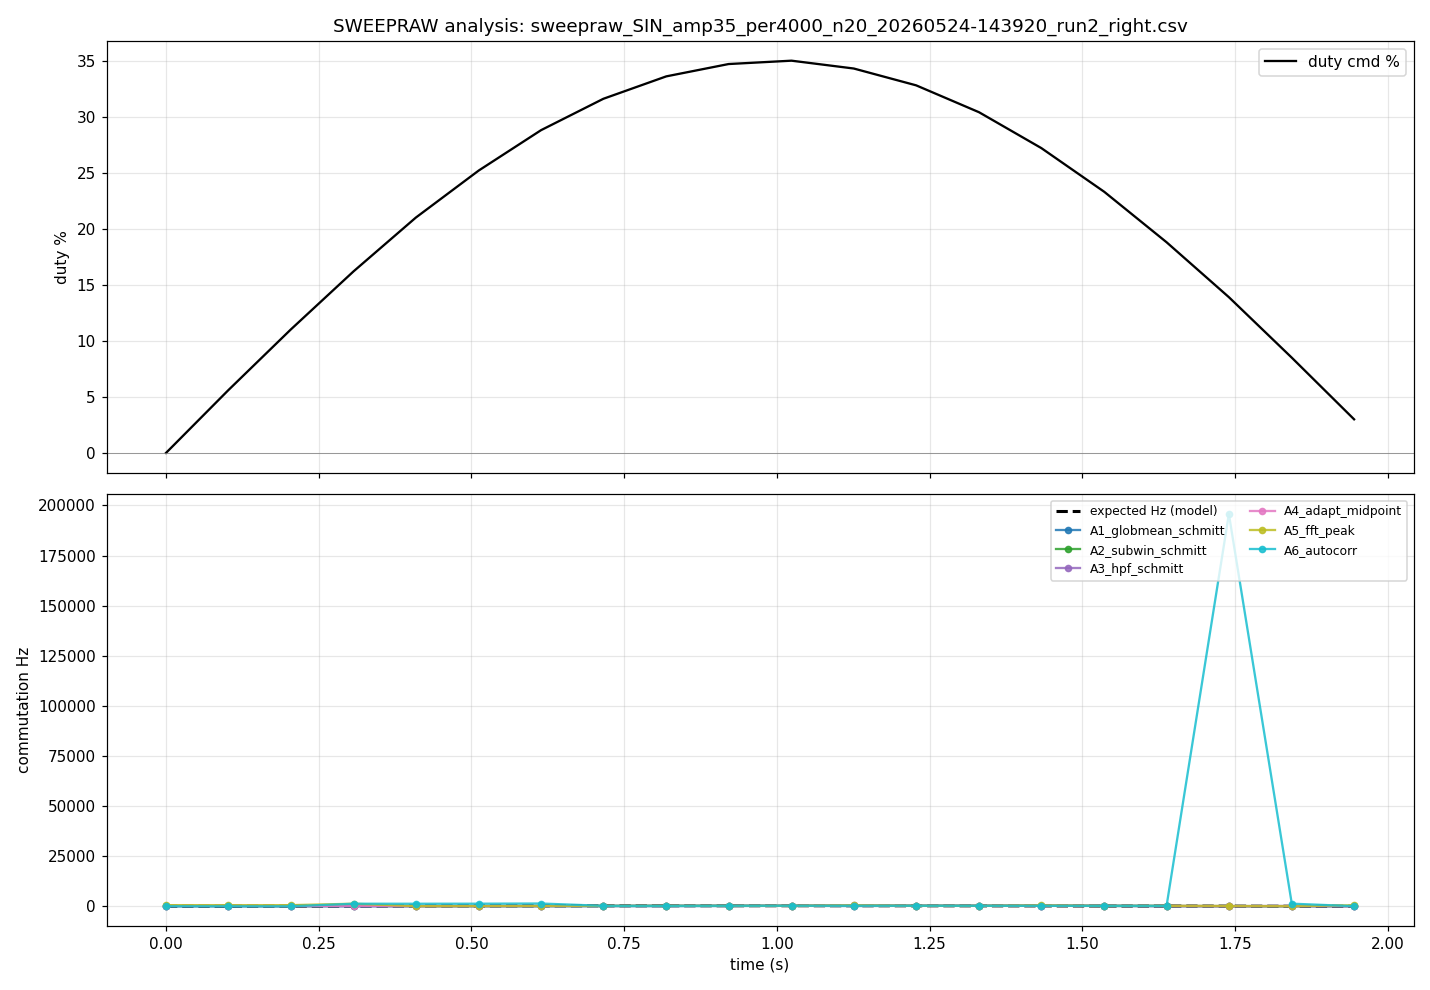

The file beside this chart, header and first rows:
win_idx, t_ms, duty_pct, sample_idx, adc_raw
0, 0, 0.00, 0, 2036
0, 0, 0.00, 1, 2033
0, 0, 0.00, 2, 2036
0, 0, 0.00, 3, 2031
0, 0, 0.00, 4, 2037
0, 0, 0.00, 5, 2037
0, 0, 0.00, 6, 2033
0, 0, 0.00, 7, 2040
0, 0, 0.00, 8, 2029
0, 0, 0.00, 9, 2038
0, 0, 0.00, 10, 2033
0, 0, 0.00, 11, 2041
0, 0, 0.00, 12, 2034
0, 0, 0.00, 13, 2029
0, 0, 0.00, 14, 2039
0, 0, 0.00, 15, 2023
0, 0, 0.00, 16, 2029
0, 0, 0.00, 17, 2038
0, 0, 0.00, 18, 2035
0, 0, 0.00, 19, 2033
0, 0, 0.00, 20, 2035
0, 0, 0.00, 21, 2037
0, 0, 0.00, 22, 2034
0, 0, 0.00, 23, 2029
0, 0, 0.00, 24, 2035
0, 0, 0.00, 25, 2054
0, 0, 0.00, 26, 2033
0, 0, 0.00, 27, 2034
0, 0, 0.00, 28, 2034
0, 0, 0.00, 29, 2036
0, 0, 0.00, 30, 2034
0, 0, 0.00, 31, 2037
0, 0, 0.00, 32, 2036
0, 0, 0.00, 33, 2033
0, 0, 0.00, 34, 2035
0, 0, 0.00, 35, 2028
0, 0, 0.00, 36, 2029
0, 0, 0.00, 37, 2038
0, 0, 0.00, 38, 2034
0, 0, 0.00, 39, 2063
0, 0, 0.00, 40, 2036
0, 0, 0.00, 41, 2031
0, 0, 0.00, 42, 2033
0, 0, 0.00, 43, 2036
0, 0, 0.00, 44, 2053
0, 0, 0.00, 45, 2038
0, 0, 0.00, 46, 2029
0, 0, 0.00, 47, 2042
0, 0, 0.00, 48, 2033
0, 0, 0.00, 49, 2033
0, 0, 0.00, 50, 2035
0, 0, 0.00, 51, 2037
0, 0, 0.00, 52, 2036
0, 0, 0.00, 53, 2027
0, 0, 0.00, 54, 2038
0, 0, 0.00, 55, 2037
0, 0, 0.00, 56, 2001
0, 0, 0.00, 57, 2030
0, 0, 0.00, 58, 2038
0, 0, 0.00, 59, 2037
... 20,420 more rows
